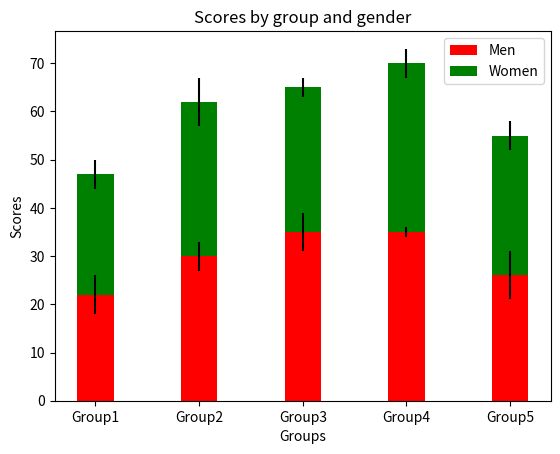

Python code for this plot:
import matplotlib.pyplot as plt
import numpy as np

men_means=[22,30,35,35,26]
women_means=[25,32,30,35,29]
men_std=[4,3,4,1,5]
women_std=[3,5,2,3,3]
N = 5
index=np.arange(N)

m = plt.bar(index,men_means,width=0.35,color='red',yerr=men_std,label="Men")
w = plt.bar(index,women_means,width=0.35,color='green',bottom=men_means,yerr=women_std,
            label="Women")
plt.legend()
plt.xlabel('Groups')
plt.ylabel('Scores')
plt.xticks(index,['Group1','Group2','Group3','Group4','Group5'])
plt.title('Scores by group and gender')
plt.show()
